Image classification data set "dataset_v2" (ashleycuarenta13-sud/Cacao_Grade_AI on GitHub). Class labels (4): over fermented, partially fermented, unfermented, well fermented.

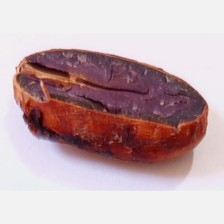
Label: partially fermented

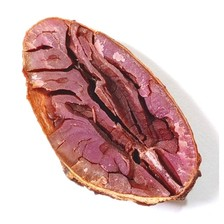
Label: partially fermented

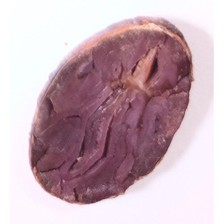
Label: unfermented

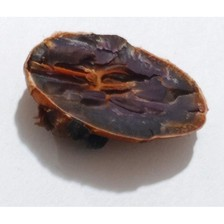
Label: well fermented

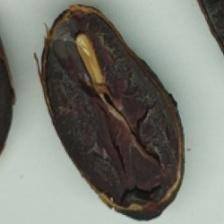
Label: over fermented

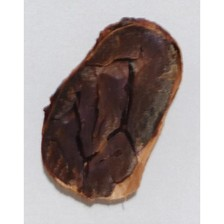
Label: well fermented
